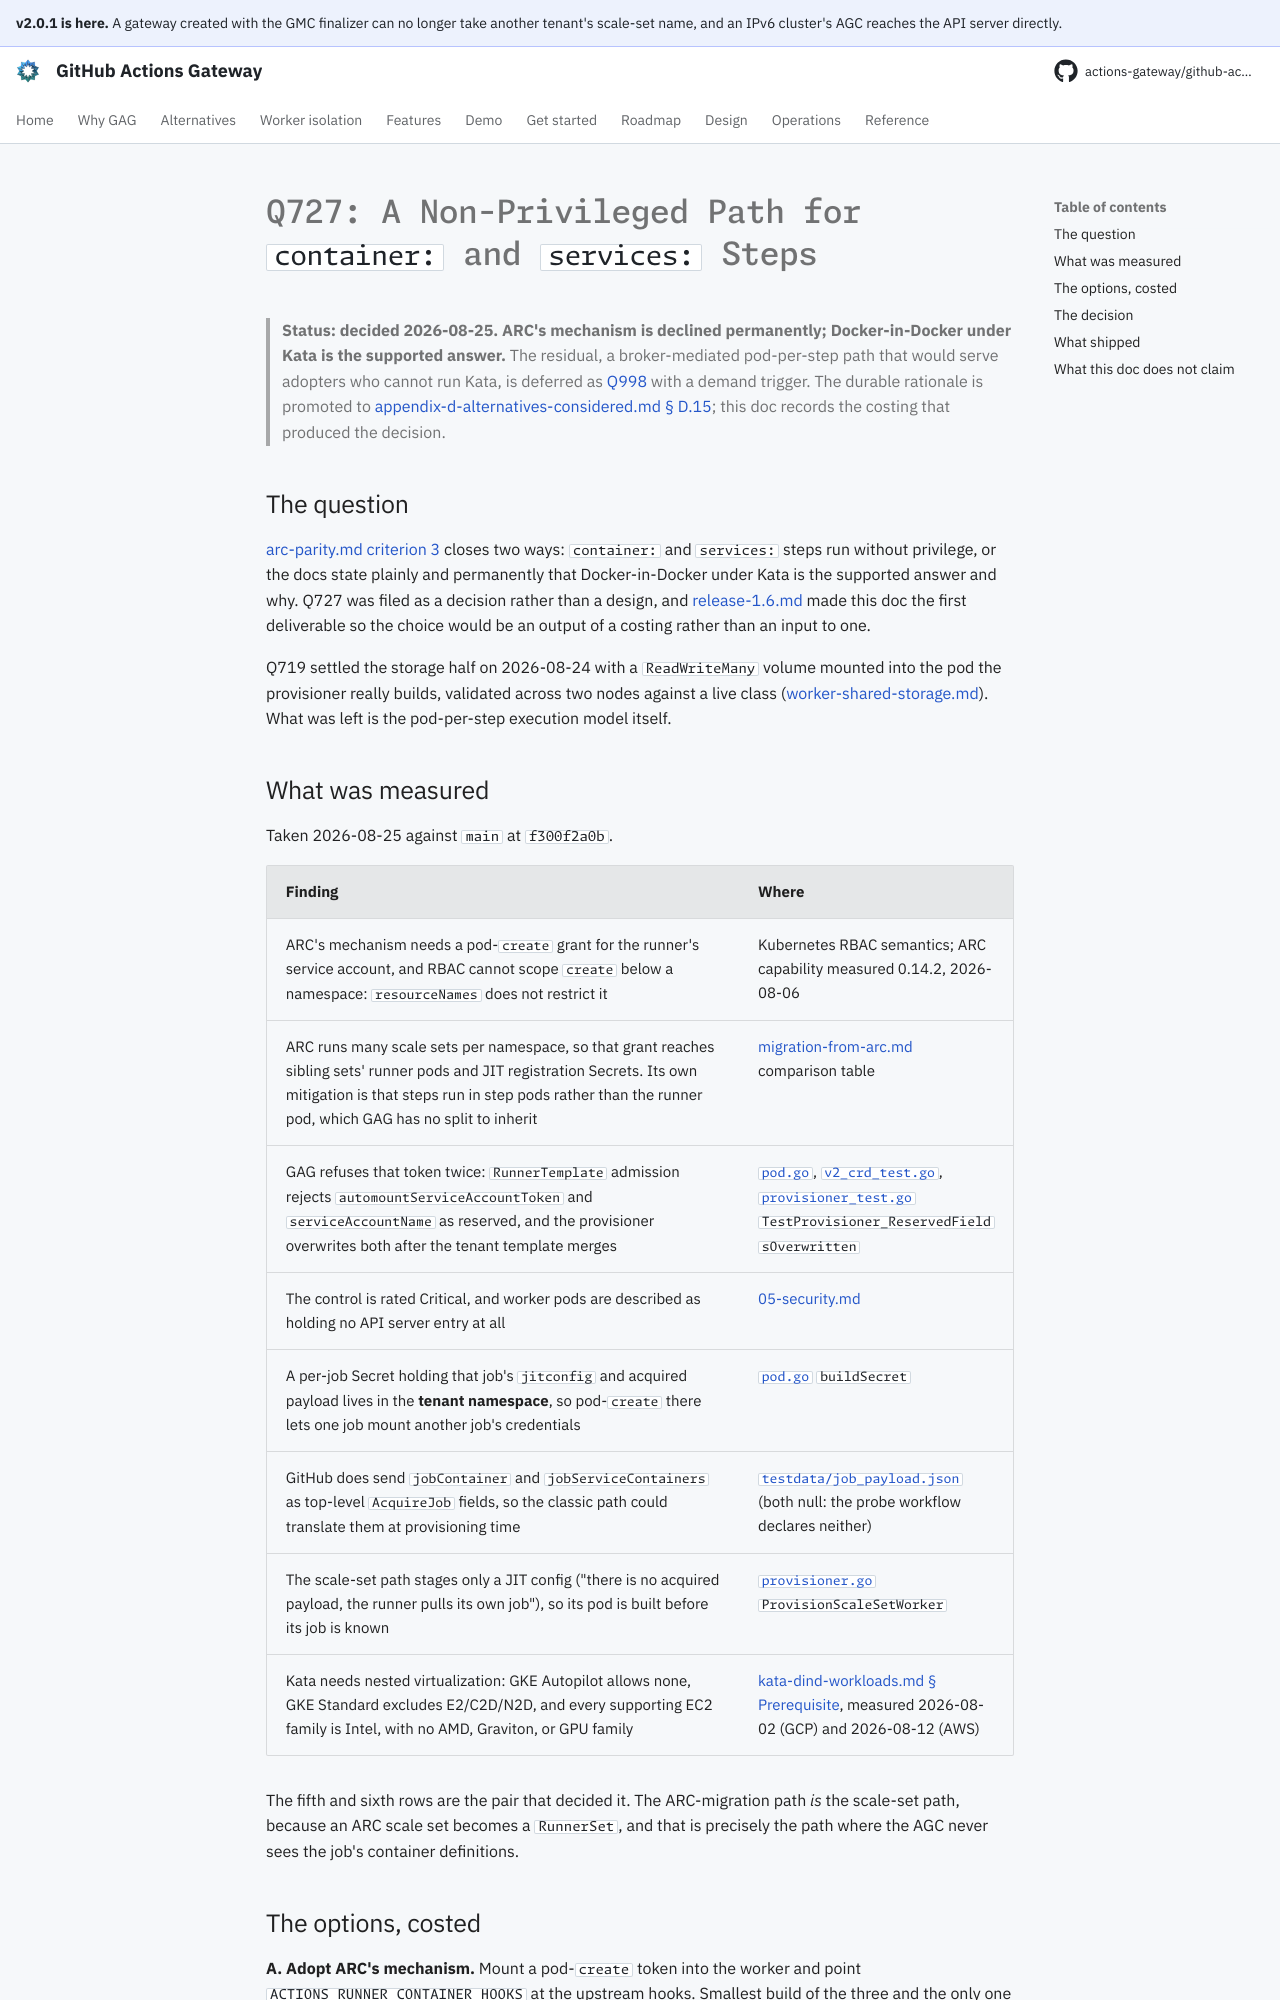

repository: actions-gateway/github-actions-gateway · page: dev/plan/q727-container-steps/index.html · generator: mkdocs

# Q727: A Non-Privileged Path for `container:` and `services:` Steps

> **Status: decided 2026-08-25.
> ARC's mechanism is declined permanently; Docker-in-Docker under Kata is the supported answer.** The residual, a broker-mediated pod-per-step path that would serve adopters who cannot run Kata, is deferred as [Q998](../queue/Q998.md) with a demand trigger.
> The durable rationale is promoted to [appendix-d-alternatives-considered.md § D.15](../design/appendix-d-alternatives-considered.md#d15-pod-per-step-container-execution-arcs-containermode-kubernetes); this doc records the costing that produced the decision.

## The question

[arc-parity.md criterion 3](arc-parity.md#definition-of-done) closes two ways: `container:` and `services:` steps run without privilege, or the docs state plainly and permanently that Docker-in-Docker under Kata is the supported answer and why.
Q727 was filed as a decision rather than a design, and [release-1.6.md](archive/release-1.6.md#the-gating-row-q727-decided-as-a-documented-decline) made this doc the first deliverable so the choice would be an output of a costing rather than an input to one.

Q719 settled the storage half on 2026-08-24 with a `ReadWriteMany` volume mounted into the pod the provisioner really builds, validated across two nodes against a live class ([worker-shared-storage.md](../operations/worker-shared-storage.md)).
What was left is the pod-per-step execution model itself.

## What was measured

Taken 2026-08-25 against `main` at `f300f2a0b`.

| Finding | Where |
|---|---|
| ARC's mechanism needs a pod-`create` grant for the runner's service account, and RBAC cannot scope `create` below a namespace: `resourceNames` does not restrict it | Kubernetes RBAC semantics; ARC capability measured 0.14.2, 2026-08-06 |
| ARC runs many scale sets per namespace, so that grant reaches sibling sets' runner pods and JIT registration Secrets. Its own mitigation is that steps run in step pods rather than the runner pod, which GAG has no split to inherit | [migration-from-arc.md](../operations/migration-from-arc.md) comparison table |
| GAG refuses that token twice: `RunnerTemplate` admission rejects `automountServiceAccountToken` and `serviceAccountName` as reserved, and the provisioner overwrites both after the tenant template merges | [`pod.go`](../../cmd/agc/internal/provisioner/pod.go), [`v2_crd_test.go`](../../cmd/agc/internal/controller/integration/v2_crd_test.go), [`provisioner_test.go`](../../cmd/agc/internal/provisioner/provisioner_test.go) `TestProvisioner_ReservedFieldsOverwritten` |
| The control is rated Critical, and worker pods are described as holding no API server entry at all | [05-security.md](../design/05-security.md) |
| A per-job Secret holding that job's `jitconfig` and acquired payload lives in the **tenant namespace**, so pod-`create` there lets one job mount another job's credentials | [`pod.go`](../../cmd/agc/internal/provisioner/pod.go) `buildSecret` |
| GitHub does send `jobContainer` and `jobServiceContainers` as top-level `AcquireJob` fields, so the classic path could translate them at provisioning time | [`testdata/job_payload.json`](../../testdata/job_payload.json) (both null: the probe workflow declares neither) |
| The scale-set path stages only a JIT config ("there is no acquired payload, the runner pulls its own job"), so its pod is built before its job is known | [`provisioner.go`](../../cmd/agc/internal/provisioner/provisioner.go) `ProvisionScaleSetWorker` |
| Kata needs nested virtualization: GKE Autopilot allows none, GKE Standard excludes E2/C2D/N2D, and every supporting EC2 family is Intel, with no AMD, Graviton, or GPU family | [kata-dind-workloads.md § Prerequisite](../operations/kata-dind-workloads.md#prerequisite--nested-virtualization-nodes), measured 2026-08-02 (GCP) and 2026-08-12 (AWS) |

The fifth and sixth rows are the pair that decided it.
The ARC-migration path *is* the scale-set path, because an ARC scale set becomes a `RunnerSet`, and that is precisely the path where the AGC never sees the job's container definitions.
